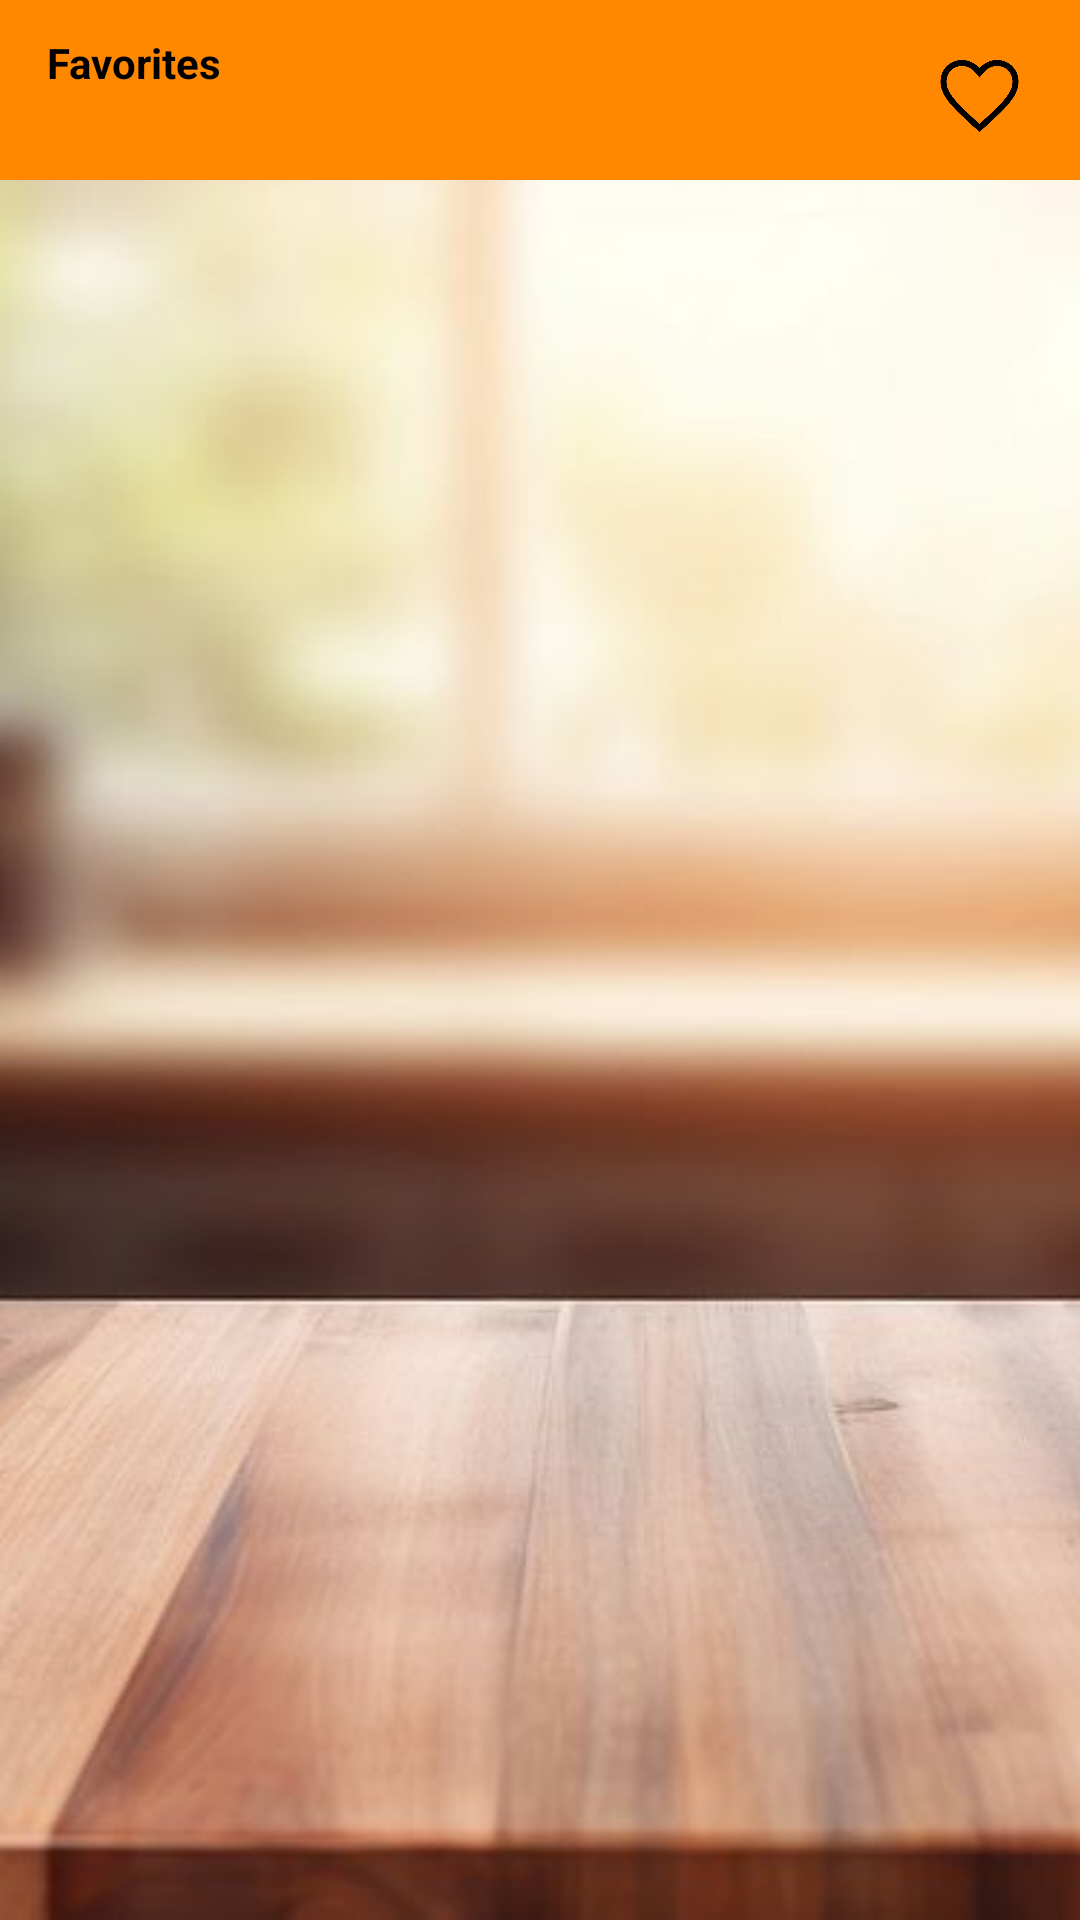

Here is an Android app screen rendered from its layout file. Give the layout XML and the strings, colors and styles it references.
<!-- AndroidManifest.xml: application theme Theme.MealSafari -->
<!-- res/layout/favorite_fragment.xml -->
<?xml version="1.0" encoding="utf-8"?>
<androidx.constraintlayout.widget.ConstraintLayout xmlns:android="http://schemas.android.com/apk/res/android"
    xmlns:tools="http://schemas.android.com/tools"
    android:layout_width="match_parent"
    android:layout_height="match_parent"
    xmlns:app="http://schemas.android.com/apk/res-auto"
   >

    <ImageView
        android:id="@+id/ivMelas"
        android:layout_width="match_parent"
        android:layout_height="match_parent"
        android:scaleType="centerCrop"

        android:src="@drawable/kitchen_img"
        app:layout_constraintBottom_toBottomOf="parent"
        app:layout_constraintEnd_toEndOf="parent"
        app:layout_constraintHorizontal_bias="1.0"
        app:layout_constraintStart_toStartOf="parent"
        app:layout_constraintTop_toTopOf="parent"
        app:layout_constraintVertical_bias="0.0" />
    <Toolbar
        android:id="@+id/toolbar"
        android:layout_width="match_parent"
        android:layout_height="60dp"
        android:background="@color/orang"

        android:backgroundTint="@color/orang"
        app:layout_constraintEnd_toEndOf="parent"
        app:layout_constraintStart_toStartOf="parent"
        app:layout_constraintTop_toTopOf="parent" />

    <ImageView
        android:layout_width="35dp"
        android:layout_height="32dp"
        android:layout_marginTop="16dp"
        android:layout_marginEnd="16dp"
        android:layout_marginBottom="20dp"
        android:src="@drawable/favorite_icon"
        app:layout_constraintBottom_toTopOf="@+id/fav_rec_view"
        app:layout_constraintEnd_toEndOf="@+id/toolbar"
        app:layout_constraintTop_toTopOf="@+id/ivMelas"
        app:layout_constraintVertical_bias="0.0" />

    <TextView
        android:id="@+id/tv_fav_empty"
        android:layout_width="wrap_content"
        android:layout_height="wrap_content"
        android:text="Favorites "
        android:textColor="@color/black"
        android:textSize="@dimen/_20sdp"
        android:textStyle="bold"
        app:layout_constraintBottom_toBottomOf="parent"
        app:layout_constraintEnd_toEndOf="parent"
        app:layout_constraintHorizontal_bias="0.053"
        app:layout_constraintStart_toStartOf="parent"
        app:layout_constraintTop_toTopOf="parent"
        app:layout_constraintVertical_bias="0.018" />

    <androidx.recyclerview.widget.RecyclerView
        android:id="@+id/fav_rec_view"
        android:layout_width="413dp"
        android:layout_height="671dp"
        app:layoutManager="androidx.recyclerview.widget.GridLayoutManager"
        app:layout_constraintEnd_toEndOf="parent"
        app:layout_constraintStart_toStartOf="parent"
        app:layout_constraintTop_toBottomOf="@+id/toolbar"
        app:spanCount="2" />



</androidx.constraintlayout.widget.ConstraintLayout>
<!-- resources referenced by this layout -->
<resources>
  <color name="black">#FF000000</color>
  <color name="orang">@android:color/holo_orange_dark</color>
  <!-- drawable favorite_icon: png bitmap (drawable, 11020 bytes) -->
  <!-- drawable kitchen_img: png bitmap (drawable, 852708 bytes) -->
  <style name="Theme.MealSafari" parent="Base.Theme.MealSafari" />
  <style name="Base.Theme.MealSafari" parent="Theme.Material3.DayNight.NoActionBar">
          
          
          <item name="colorPrimary">@color/black</item>
          <item name="colorPrimaryDark">@color/black</item>
          <item name="colorAccent">@color/black</item>
  
          
          <item name="android:windowBackground">@color/backgroundColor</item>
          <item name="android:textColor">@color/textColor</item>
          <item name="cardViewStyle">@style/CardView</item>
      </style>
  <color name="backgroundColor">@color/cardColor</color>
  <color name="textColor">#000000</color>
  <style name="CardView" parent="Widget.MaterialComponents.CardView">
          <item name="cardBackgroundColor">@color/backgroundColor</item>
      </style>
  <color name="cardColor">#FFFFFF</color>
</resources>
